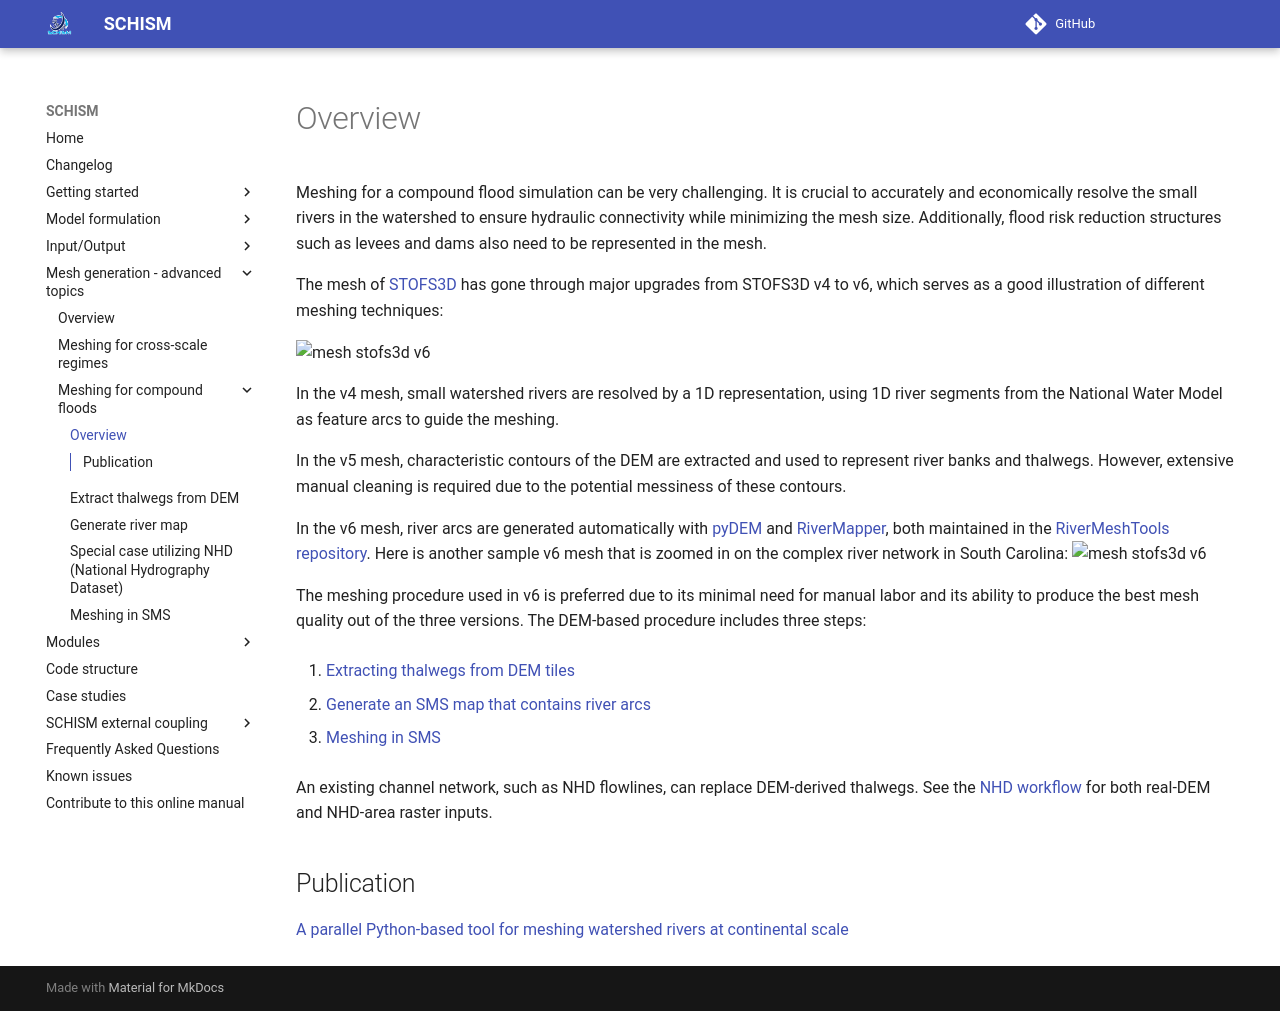

repository: schism-dev/schism · page: master/mesh-generation/meshing-for-compound-floods/overview.html · generator: mkdocs

Meshing for a compound flood simulation can be very challenging.
It is crucial to accurately and economically resolve the small rivers in the watershed to ensure hydraulic connectivity while minimizing the mesh size.
Additionally, flood risk reduction structures such as levees and dams also need to be represented in the mesh.


The mesh of [STOFS3D](https://nauticalcharts.noaa.gov/updates/introducing-the-inland-coastal-flooding-operational-guidance-system-icogs/) has gone through major upgrades from STOFS3D v4 to v6,
which serves as a good illustration of different meshing techniques:

![mesh stofs3d v6](../../assets/mesh-stofs-versions.png)

In the v4 mesh, small watershed rivers are resolved by a 1D representation, using 1D river segments from the National Water Model as feature arcs to guide the meshing.

In the v5 mesh, characteristic contours of the DEM are extracted and used to represent river banks and thalwegs.
However, extensive manual cleaning is required due to the potential messiness of these contours.

In the v6 mesh, river arcs are generated automatically with
[pyDEM](https://github.com/schism-dev/RiverMeshTools/tree/main/pyDEM) and
[RiverMapper](https://github.com/schism-dev/RiverMeshTools/tree/main/RiverMapper),
both maintained in the [RiverMeshTools repository](https://github.com/schism-dev/RiverMeshTools).
Here is another sample v6 mesh that is zoomed in on the complex river network in South Carolina:
![mesh stofs3d v6](../../assets/mesh-stofs-v6.png)

The meshing procedure used in v6 is preferred due to its minimal need for manual labor and its ability to produce the best mesh quality out of the three versions.
The DEM-based procedure includes three steps:

1. [Extracting thalwegs from DEM tiles](extract-thalweg.md)

2. [Generate an SMS map that contains river arcs](generate-river-map.md)

3. [Meshing in SMS](meshing-in-SMS.md)

An existing channel network, such as NHD flowlines, can replace DEM-derived thalwegs. See the [NHD workflow](special-case-utilizing-nhd.md) for both real-DEM and NHD-area raster inputs.

## Publication
[A parallel Python-based tool for meshing watershed rivers at continental scale](https://www.sciencedirect.com/science/article/abs/pii/S1364815223001172)
